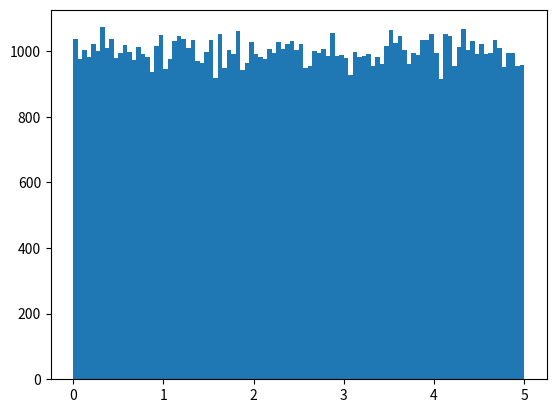

Generate this figure with matplotlib:
import numpy
import matplotlib.pyplot as plt

x = numpy.random.uniform(0.0, 5.0, 100000)
plt.hist(x, 100)
plt.show()

